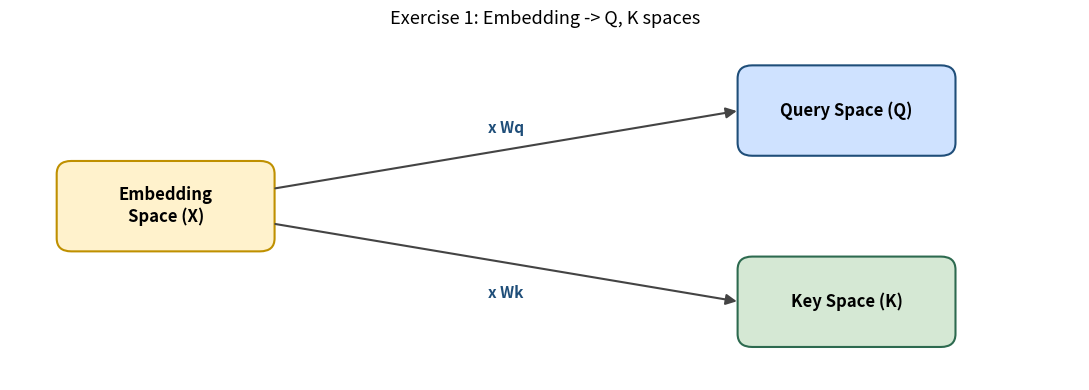
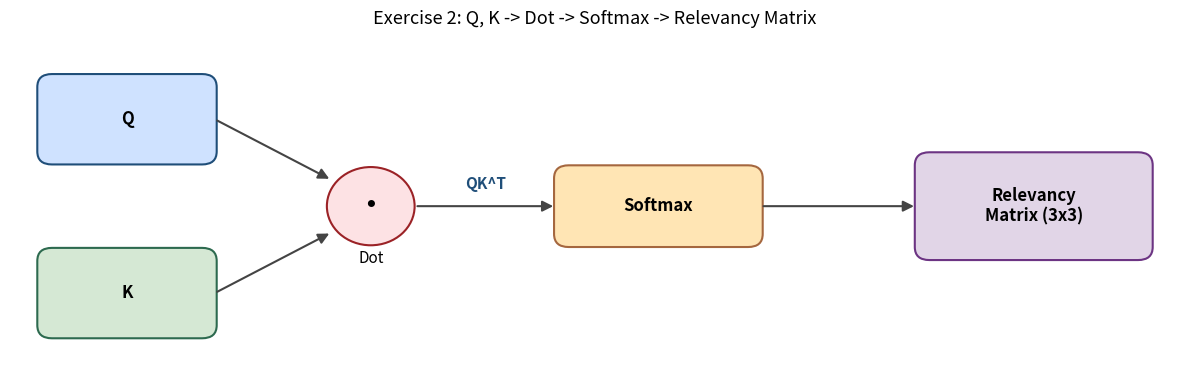
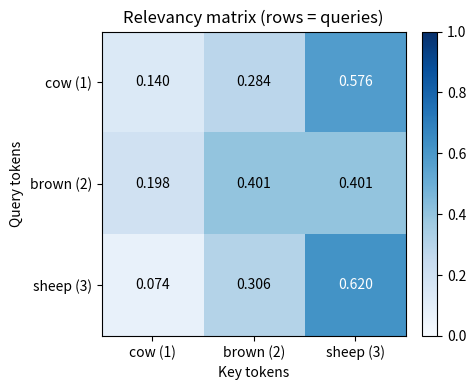
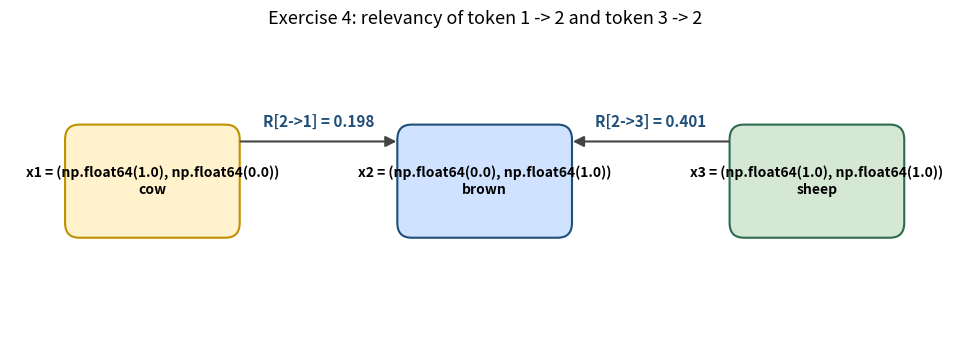
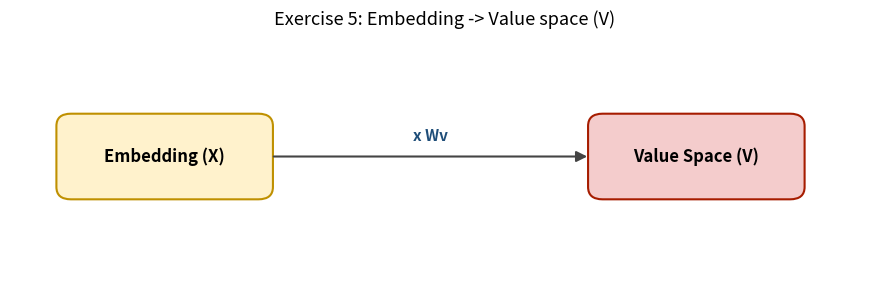
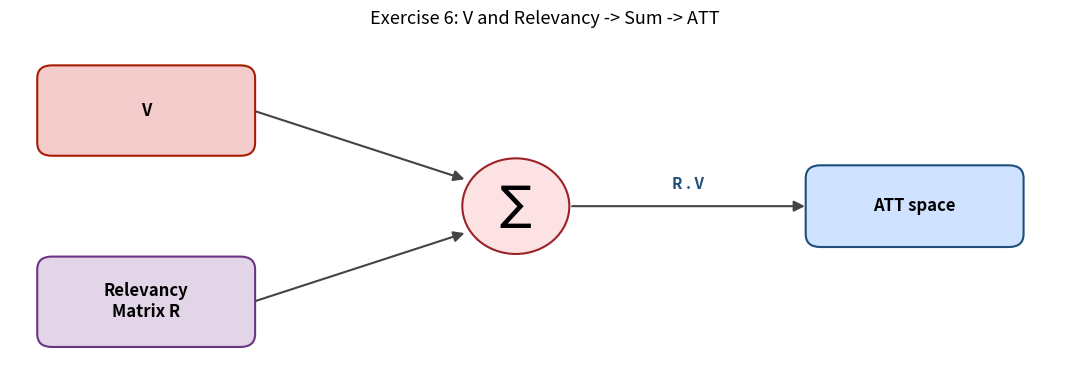
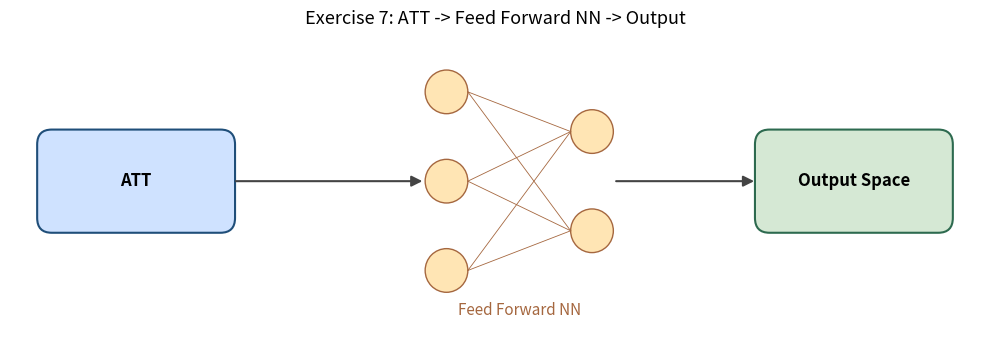

Write the Python code that produced these figures, in order.
import numpy as np
import matplotlib.pyplot as plt
from matplotlib.patches import FancyArrowPatch, FancyBboxPatch, Circle

np.set_printoptions(precision=4, suppress=True)

def softmax(x, axis=-1):
    """Numerically stable softmax along the given axis."""
    x = x - np.max(x, axis=axis, keepdims=True)
    e = np.exp(x)
    return e / np.sum(e, axis=axis, keepdims=True)

def draw_box(ax, xy, w, h, label, color="#cfe2ff", edge="#1f4e79", fontsize=12):
    """Helper to draw a rounded rectangle with a centered label."""
    box = FancyBboxPatch(xy, w, h,
                         boxstyle="round,pad=0.02,rounding_size=0.15",
                         linewidth=1.5, edgecolor=edge, facecolor=color)
    ax.add_patch(box)
    ax.text(xy[0] + w / 2, xy[1] + h / 2, label,
            ha="center", va="center", fontsize=fontsize, weight="bold")

def draw_arrow(ax, p1, p2, label="", color="#444", offset=(0, 0.15), fontsize=11):
    """Helper to draw an arrow between two points with an optional label."""
    arrow = FancyArrowPatch(p1, p2, arrowstyle="-|>", mutation_scale=16,
                            color=color, linewidth=1.5)
    ax.add_patch(arrow)
    if label:
        mx, my = (p1[0] + p2[0]) / 2 + offset[0], (p1[1] + p2[1]) / 2 + offset[1]
        ax.text(mx, my, label, ha="center", va="center",
                fontsize=fontsize, color="#1f4e79", weight="bold")

# Token embeddings (each row is one token)
X = np.array([
    [1.0, 0.0],   # x1 - cow
    [0.0, 1.0],   # x2 - brown
    [1.0, 1.0],   # x3 - sheep
])

Wq = np.array([
    [1.0, 1.0],
    [0.0, 1.0],
])

Wk = np.array([
    [1.0, 0.0],
    [1.0, 1.0],
])

Q = X @ Wq
K = X @ Wk

print("X (Token Embeddings):\n", X)
print("\nWq:\n", Wq)
print("Wk:\n", Wk)
print("\nQ = X @ Wq:\n", Q)
print("\nK = X @ Wk:\n", K)

# Diagram for Exercise 1
fig, ax = plt.subplots(figsize=(11, 4))
ax.set_xlim(0, 11); ax.set_ylim(0, 4); ax.axis("off")
ax.set_title("Exercise 1: Embedding -> Q, K spaces", fontsize=13)

draw_box(ax, (0.5, 1.5), 2.2, 1.0, "Embedding\nSpace (X)", color="#fff2cc", edge="#bf9000")
draw_box(ax, (7.5, 2.6), 2.2, 1.0, "Query Space (Q)", color="#cfe2ff")
draw_box(ax, (7.5, 0.4), 2.2, 1.0, "Key Space (K)", color="#d5e8d4", edge="#2d6a4f")

draw_arrow(ax, (2.7, 2.2), (7.5, 3.1), label="x Wq", offset=(0, 0.25))
draw_arrow(ax, (2.7, 1.8), (7.5, 0.9), label="x Wk", offset=(0, -0.35))

plt.tight_layout(); plt.show()

# Diagram for Exercise 2
fig, ax = plt.subplots(figsize=(12, 4))
ax.set_xlim(0, 12); ax.set_ylim(0, 4); ax.axis("off")
ax.set_title("Exercise 2: Q, K -> Dot -> Softmax -> Relevancy Matrix", fontsize=13)

draw_box(ax, (0.3, 2.5), 1.8, 1.0, "Q", color="#cfe2ff")
draw_box(ax, (0.3, 0.5), 1.8, 1.0, "K", color="#d5e8d4", edge="#2d6a4f")

# Dot symbol
circ = Circle((3.7, 2.0), 0.45, facecolor="#fde2e4", edgecolor="#9b2226", linewidth=1.5)
ax.add_patch(circ)
ax.text(3.7, 2.0, "·", ha="center", va="center", fontsize=28, weight="bold")
ax.text(3.7, 1.35, "Dot", ha="center", fontsize=11)

# Softmax symbol
draw_box(ax, (5.6, 1.55), 2.1, 0.9, "Softmax", color="#ffe5b4", edge="#a5673f")

# Final relevancy matrix
draw_box(ax, (9.3, 1.4), 2.4, 1.2, "Relevancy\nMatrix (3x3)", color="#e1d5e7", edge="#6c3483")

draw_arrow(ax, (2.1, 3.0), (3.3, 2.3))
draw_arrow(ax, (2.1, 1.0), (3.3, 1.7))
draw_arrow(ax, (4.15, 2.0), (5.6, 2.0), label="QK^T", offset=(0, 0.25))
draw_arrow(ax, (7.7, 2.0), (9.3, 2.0))

plt.tight_layout(); plt.show()

d_k = K.shape[1]
scores = Q @ K.T
scaled_scores = scores / np.sqrt(d_k)
R = softmax(scaled_scores, axis=1)

print("Raw scores (Q @ K^T):\n", scores)
print("\nScaled scores (/ sqrt(d_k)):\n", scaled_scores)
print("\nRelevancy Matrix R = softmax(scaled scores):\n", R)
print("\nRow sums (must equal 1):", R.sum(axis=1))

# Visualize the relevancy matrix as a heatmap
fig, ax = plt.subplots(figsize=(5, 4))
im = ax.imshow(R, cmap="Blues", vmin=0, vmax=1)
labels = ["cow (1)", "brown (2)", "sheep (3)"]
ax.set_xticks(range(3)); ax.set_yticks(range(3))
ax.set_xticklabels(labels); ax.set_yticklabels(labels)
ax.set_xlabel("Key tokens"); ax.set_ylabel("Query tokens")
ax.set_title("Relevancy matrix (rows = queries)")
for i in range(3):
    for j in range(3):
        ax.text(j, i, f"{R[i, j]:.3f}", ha="center", va="center",
                color="white" if R[i, j] > 0.5 else "black")
fig.colorbar(im, ax=ax, fraction=0.046, pad=0.04)
plt.tight_layout(); plt.show()

fig, ax = plt.subplots(figsize=(10, 3.5))
ax.set_xlim(0, 10); ax.set_ylim(0, 3); ax.axis("off")
ax.set_title("Exercise 4: relevancy of token 1 -> 2 and token 3 -> 2", fontsize=13)

centers = [(1.5, 1.5), (5.0, 1.5), (8.5, 1.5)]
names = [f"x1 = {tuple(X[0])}\ncow",
         f"x2 = {tuple(X[1])}\nbrown",
         f"x3 = {tuple(X[2])}\nsheep"]
colors = ["#fff2cc", "#cfe2ff", "#d5e8d4"]
edges = ["#bf9000", "#1f4e79", "#2d6a4f"]

for (cx, cy), label, c, ec in zip(centers, names, colors, edges):
    draw_box(ax, (cx - 0.9, cy - 0.55), 1.8, 1.1, label, color=c, edge=ec, fontsize=10)

# Arrows from token 1 -> 2 with score R[1, 0]
draw_arrow(ax, (2.4, 1.9), (4.1, 1.9),
           label=f"R[2->1] = {R[1, 0]:.3f}", offset=(0, 0.2))
# Arrow from token 3 -> 2 with score R[1, 2]
draw_arrow(ax, (7.6, 1.9), (5.9, 1.9),
           label=f"R[2->3] = {R[1, 2]:.3f}", offset=(0, 0.2))

plt.tight_layout(); plt.show()

print(f"R[query=token2, key=token1] = {R[1, 0]:.4f}")
print(f"R[query=token2, key=token3] = {R[1, 2]:.4f}")

Wv = np.array([
    [1.0, 2.0],
    [0.0, 1.0],
])

V = X @ Wv
print("Wv:\n", Wv)
print("\nV = X @ Wv:\n", V)

# Diagram for Exercise 5
fig, ax = plt.subplots(figsize=(9, 3))
ax.set_xlim(0, 9); ax.set_ylim(0, 3); ax.axis("off")
ax.set_title("Exercise 5: Embedding -> Value space (V)", fontsize=13)

draw_box(ax, (0.5, 1.0), 2.2, 1.0, "Embedding (X)", color="#fff2cc", edge="#bf9000")
draw_box(ax, (6.0, 1.0), 2.2, 1.0, "Value Space (V)", color="#f4cccc", edge="#a61c00")
draw_arrow(ax, (2.7, 1.5), (6.0, 1.5), label="x Wv", offset=(0, 0.25))

plt.tight_layout(); plt.show()

ATT = R @ V

for i in range(3):
    print(f"ATT[{i+1}] = sum_j R[{i+1}, j] * V[j]")
    parts = [f"{R[i, j]:.3f}*{tuple(V[j])}" for j in range(3)]
    print("        = " + " + ".join(parts))
    print(f"        = {ATT[i]}\n")

print("ATT matrix (rows = tokens):\n", ATT)

# Diagram for Exercise 6
fig, ax = plt.subplots(figsize=(11, 4))
ax.set_xlim(0, 11); ax.set_ylim(0, 4); ax.axis("off")
ax.set_title("Exercise 6: V and Relevancy -> Sum -> ATT", fontsize=13)

draw_box(ax, (0.3, 2.6), 2.2, 1.0, "V", color="#f4cccc", edge="#a61c00")
draw_box(ax, (0.3, 0.4), 2.2, 1.0, "Relevancy\nMatrix R", color="#e1d5e7", edge="#6c3483")

circ = Circle((5.2, 2.0), 0.55, facecolor="#fde2e4", edgecolor="#9b2226", linewidth=1.5)
ax.add_patch(circ)
ax.text(5.2, 2.0, r"$\sum$", ha="center", va="center", fontsize=24)

draw_box(ax, (8.2, 1.55), 2.2, 0.9, "ATT space", color="#cfe2ff")

draw_arrow(ax, (2.5, 3.1), (4.7, 2.3))
draw_arrow(ax, (2.5, 0.9), (4.7, 1.7))
draw_arrow(ax, (5.75, 2.0), (8.2, 2.0), label="R . V", offset=(0, 0.25))

plt.tight_layout(); plt.show()

# Diagram for Exercise 7
fig, ax = plt.subplots(figsize=(10, 3.5))
ax.set_xlim(0, 10); ax.set_ylim(0, 3); ax.axis("off")
ax.set_title("Exercise 7: ATT -> Feed Forward NN -> Output", fontsize=13)

draw_box(ax, (0.3, 1.0), 2.0, 1.0, "ATT", color="#cfe2ff")

# NN as 2 layers of small circles
for i, y in enumerate([0.6, 1.5, 2.4]):
    ax.add_patch(Circle((4.5, y), 0.22, facecolor="#ffe5b4", edgecolor="#a5673f"))
for i, y in enumerate([1.0, 2.0]):
    ax.add_patch(Circle((6.0, y), 0.22, facecolor="#ffe5b4", edgecolor="#a5673f"))
for x_a in [4.5]:
    for ya in [0.6, 1.5, 2.4]:
        for yb in [1.0, 2.0]:
            ax.plot([x_a + 0.22, 6.0 - 0.22], [ya, yb], color="#a5673f", linewidth=0.6)
ax.text(5.25, 0.15, "Feed Forward NN", ha="center", fontsize=11, color="#a5673f")

draw_box(ax, (7.7, 1.0), 2.0, 1.0, "Output Space", color="#d5e8d4", edge="#2d6a4f")

draw_arrow(ax, (2.3, 1.5), (4.28, 1.5))
draw_arrow(ax, (6.22, 1.5), (7.7, 1.5))

plt.tight_layout(); plt.show()

# Optional: A tiny feed-forward network applied independently to each ATT vector
rng = np.random.default_rng(seed=0)

W1 = rng.standard_normal((2, 4))   # expand 2 -> 4
b1 = rng.standard_normal(4)
W2 = rng.standard_normal((4, 2))   # back 4 -> 2
b2 = rng.standard_normal(2)

def relu(x):
    return np.maximum(x, 0.0)

hidden = relu(ATT @ W1 + b1)
output = hidden @ W2 + b2

print("ATT input to FFN:\n", ATT)
print("\nHidden activations (after ReLU):\n", hidden)
print("\nFinal output (one row per token):\n", output)

def scaled_dot_product_attention(X, Wq, Wk, Wv):
    Q = X @ Wq
    K = X @ Wk
    V = X @ Wv
    d_k = K.shape[1]
    scores = Q @ K.T / np.sqrt(d_k)
    R = softmax(scores, axis=1)
    return R @ V, R

ATT_check, R_check = scaled_dot_product_attention(X, Wq, Wk, Wv)
print("Relevancy matrix:\n", R_check)
print("\nATT vectors:\n", ATT_check)
print("\nMatches earlier ATT?", np.allclose(ATT_check, ATT))
